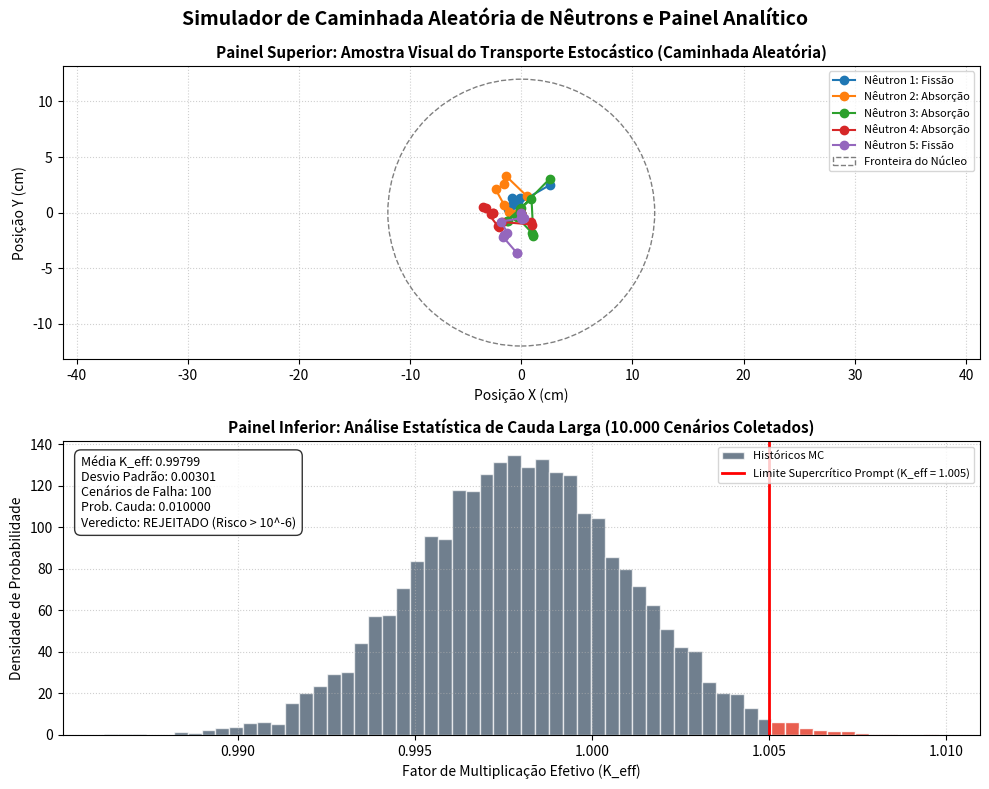

Recreate this plot in Python.
import numpy as np
import matplotlib.pyplot as plt

# 1. Configuração dos parâmetros físicos do Reator PWR
np.random.seed(42) # Garante a reprodutibilidade dos gráficos
num_simulacoes = 10000
lambda_medio = 1.45
limite_nucleo = 12.0

# 2. Geração dos dados para o Painel Inferior (Estatística de Cauda)
# K_eff nominal em torno de 0.998 com flutuações térmicas e de fabricação
keff_cenarios = np.random.normal(loc=0.998, scale=0.003, size=num_simulacoes)
limite_critico = 1.005
cenarios_criticos = keff_cenarios[keff_cenarios >= limite_critico]
prob_cauda = len(cenarios_criticos) / num_simulacoes

# 3. Configuração da Janela Gráfica (Os Dois Painéis)
fig, (ax1, ax2) = plt.subplots(2, 1, figsize=(10, 8))
fig.suptitle("Simulador de Caminhada Aleatória de Nêutrons e Painel Analítico", fontsize=14, fontweight='bold')

# --- PAINEL SUPERIOR: Rastreamento Geométrico das Trajetórias ---
# Simula a caminhada aleatória (Random Walk) de 5 nêutrons de exemplo para a aula
cores = ['#1f77b4', '#ff7f0e', '#2ca02c', '#d62728', '#9467bd']
for i in range(5):
    # Cada nêutron dá passos baseados na distribuição exponencial do livre caminho médio
    num_passos = np.random.randint(5, 12)
    passos = np.random.exponential(scale=lambda_medio, size=num_passos)
    
    # Acumula as posições para criar a trajetória tridimensional projetada em 2D
    x = np.insert(np.cumsum(passos * np.sin(np.random.uniform(0, 2*np.pi, num_passos))), 0, 0)
    y = np.insert(np.cumsum(passos * np.cos(np.random.uniform(0, 2*np.pi, num_passos))), 0, 0)
    
    # Verifica o desfecho físico do último ponto
    dist_final = np.sqrt(x[-1]**2 + y[-1]**2)
    if dist_final > limite_nucleo:
        label_fim = f"Nêutron {i+1}: Fuga"
        marcador = 'x'
    else:
        label_fim = f"Nêutron {i+1}: Fissão" if np.random.rand() > 0.4 else f"Nêutron {i+1}: Absorção"
        marcador = 'o'
        
    # CORREÇÃO: Alterado 'borderwidth' para 'linewidth'
    ax1.plot(x, y, linewidth=1.5, marker=marcador, color=cores[i], label=label_fim)

# Desenha o limite físico do núcleo do reator PWR
circulo_nucleo = plt.Circle((0, 0), limite_nucleo, color='black', fill=False, linestyle='--', alpha=0.5, label="Fronteira do Núcleo")
ax1.add_patch(circulo_nucleo)
ax1.set_title("Painel Superior: Amostra Visual do Transporte Estocástico (Caminhada Aleatória)", fontsize=11, fontweight='bold')
ax1.set_xlabel("Posição X (cm)")
ax1.set_ylabel("Posição Y (cm)")
ax1.grid(True, linestyle=':', alpha=0.6)
ax1.legend(loc="upper right", fontsize=8)
ax1.axis('equal')

# --- PAINEL INFERIOR: Distribuição Estatística de K_eff ---
# Plota o histograma de densidade probabilística dos 10.000 cenários
n, bins, patches = ax2.hist(keff_cenarios, bins=60, density=True, color='#34495e', alpha=0.7, edgecolor='white', label="Históricos MC")

# Destaca a região crítica de cauda (K_eff >= 1.005) em vermelho
for patch, left_bin in zip(patches, bins[:-1]):
    if left_bin >= limite_critico:
        patch.set_facecolor('#e74c3c')
        patch.set_alpha(0.9)

# CORREÇÃO: Alterado '#red' para 'red'
ax2.axvline(limite_critico, color='red', linestyle='-', linewidth=2, label="Limite Supercrítico Prompt (K_eff = 1.005)")
ax2.set_title("Painel Inferior: Análise Estatística de Cauda Larga (10.000 Cenários Coletados)", fontsize=11, fontweight='bold')
ax2.set_xlabel("Fator de Multiplicação Efetivo (K_eff)")
ax2.set_ylabel("Densidade de Probabilidade")
ax2.grid(True, linestyle=':', alpha=0.6)

# Caixa de texto com as métricas que a professora exigiu para o veredicto regulatório
texto_metricas = (f"Média K_eff: {np.mean(keff_cenarios):.5f}\n"
                  f"Desvio Padrão: {np.std(keff_cenarios):.5f}\n"
                  f"Cenários de Falha: {len(cenarios_criticos)}\n"
                  f"Prob. Cauda: {prob_cauda:.6f}\n"
                  f"Veredicto: REJEITADO (Risco > 10^-6)")
ax2.text(0.02, 0.95, texto_metricas, transform=ax2.transAxes, fontsize=9,
         verticalalignment='top', bbox=dict(boxstyle='round,pad=0.5', facecolor='white', alpha=0.8))
ax2.legend(loc="upper right", fontsize=8)

# Ajusta o espaçamento e exibe os painéis combinados
plt.tight_layout()
plt.show()
